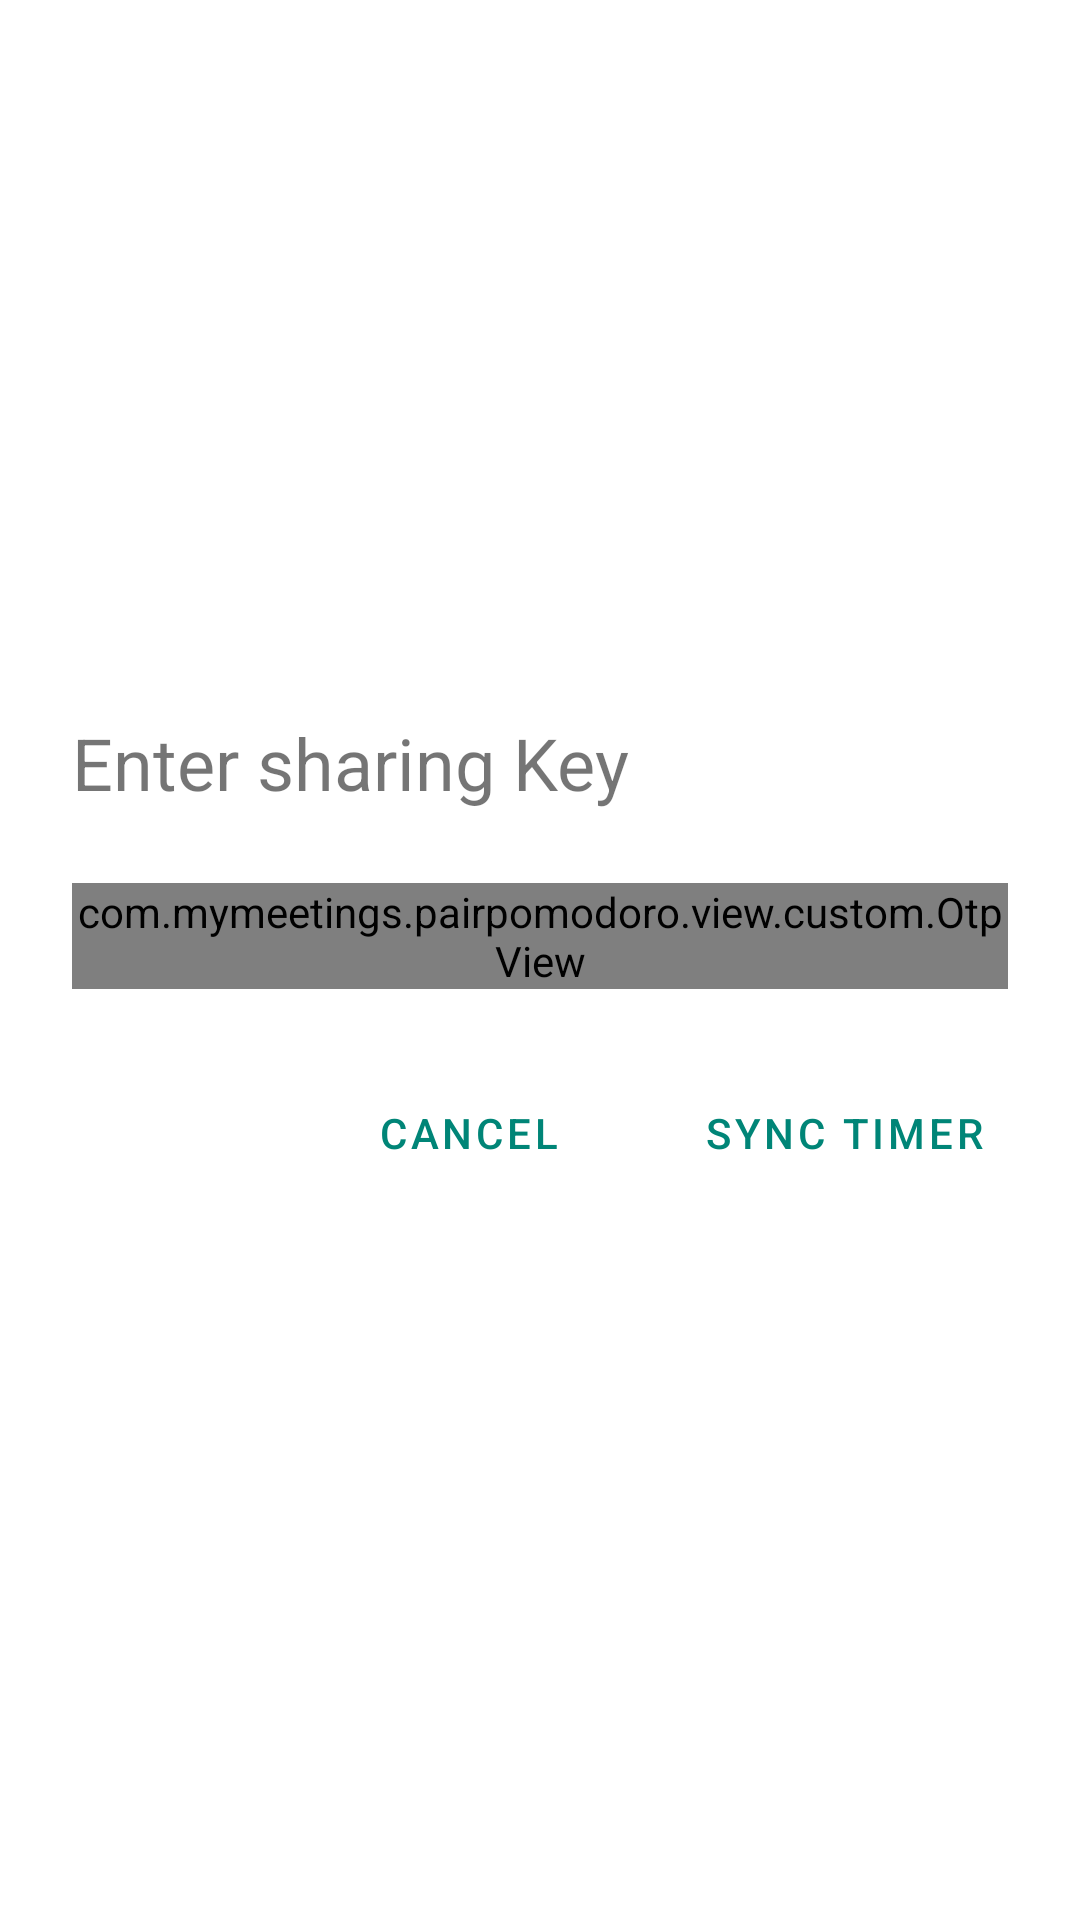

Reconstruct the res/layout file that produces this screen, plus the resources it refers to.
<!-- AndroidManifest.xml: application theme AppTheme -->
<!-- res/layout/dialog_sharing_key.xml -->
<?xml version="1.0" encoding="utf-8"?>
<LinearLayout xmlns:android="http://schemas.android.com/apk/res/android"
    xmlns:app="http://schemas.android.com/apk/res-auto"
    xmlns:tools="http://schemas.android.com/tools"
    android:layout_width="wrap_content"
    android:layout_height="wrap_content"
    android:layout_gravity="center"
    android:gravity="center"
    android:orientation="vertical">

    <TextView
        android:layout_width="wrap_content"
        android:layout_height="wrap_content"
        android:layout_gravity="start"
        android:layout_marginStart="24dp"
        android:layout_marginTop="8dp"
        android:text="@string/enter_sharing_key"
        android:textSize="24sp" />

    <com.mymeetings.pairpomodoro.view.custom.OtpView
        android:id="@+id/sharingKeyText"
        android:layout_width="wrap_content"
        android:layout_height="wrap_content"
        android:layout_gravity="center"
        android:layout_margin="24dp"
        android:focusable="true"
        android:focusableInTouchMode="true"
        android:gravity="center"
        android:inputType="textCapCharacters"
        android:itemBackground="@color/colorBackground"
        android:textStyle="bold"
        app:itemCount="5"
        app:lineColor="@color/colorPrimary"
        app:viewType="rectangle"
        tools:text="HELLO" />

    <requestFocus />

    <LinearLayout
        android:layout_width="wrap_content"
        android:layout_height="wrap_content"
        android:layout_gravity="end"
        android:layout_marginBottom="8dp"
        android:orientation="horizontal">

        <com.google.android.material.button.MaterialButton
            android:id="@+id/cancelButton"
            style="@style/Widget.MaterialComponents.Button.TextButton.Dialog"
            android:layout_width="wrap_content"
            android:layout_height="wrap_content"
            android:layout_marginEnd="24dp"
            android:text="@string/cancel" />

        <com.google.android.material.button.MaterialButton
            android:id="@+id/syncButton"
            style="@style/Widget.MaterialComponents.Button.TextButton.Dialog"
            android:layout_width="wrap_content"
            android:layout_height="wrap_content"
            android:layout_marginEnd="24dp"
            android:text="@string/sync_timer" />


    </LinearLayout>


</LinearLayout>
<!-- resources referenced by this layout -->
<resources>
  <color name="colorBackground">#FFFFFF</color>
  <color name="colorPrimary">#008577</color>
  <string name="cancel">Cancel</string>
  <string name="enter_sharing_key">Enter sharing Key</string>
  <string name="sync_timer">Sync Timer</string>
  <style name="AppTheme" parent="Theme.MaterialComponents.DayNight.NoActionBar">
          <item name="colorPrimary">@color/colorPrimary</item>
          <item name="colorPrimaryDark">@color/colorStatusBar</item>
          <item name="colorAccent">@color/colorAccent</item>
      </style>
  <color name="colorStatusBar">#AED8D8D8</color>
  <color name="colorAccent">#2196F3</color>
</resources>
